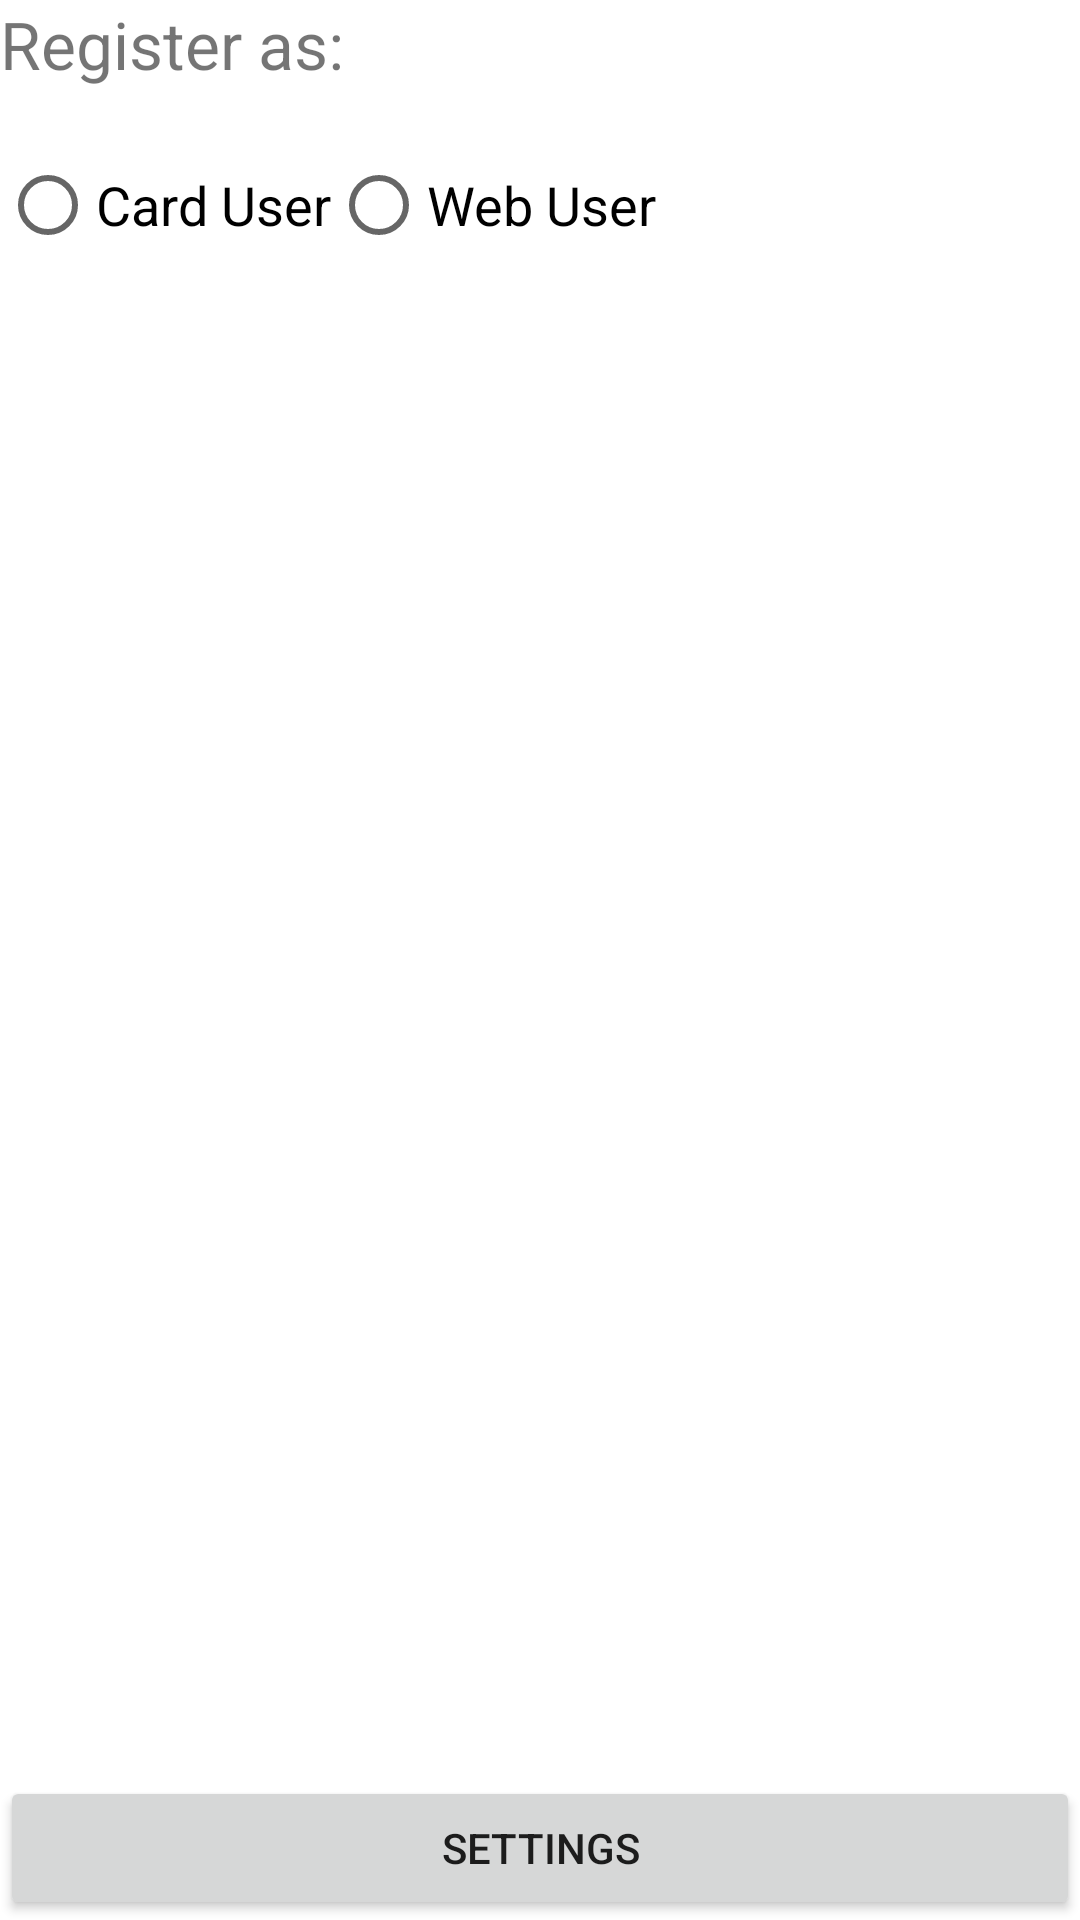

Write the Android layout XML for this screen, with the resource values it uses.
<!-- AndroidManifest.xml: application theme Theme.KonbiUserRegistration -->
<!-- res/layout/fragment_home.xml -->
<?xml version="1.0" encoding="utf-8"?>
<androidx.constraintlayout.widget.ConstraintLayout xmlns:android="http://schemas.android.com/apk/res/android"
    xmlns:app="http://schemas.android.com/apk/res-auto"
    xmlns:tools="http://schemas.android.com/tools"
    android:layout_width="match_parent"
    android:layout_height="match_parent"
    android:layout_margin="16dp"
    tools:context=".ui.HomeFragment">

    <androidx.appcompat.widget.AppCompatTextView
        android:id="@+id/desc1"
        android:layout_width="0dp"
        android:layout_height="wrap_content"
        android:text="@string/register_as"
        android:textSize="22sp"
        app:layout_constraintEnd_toEndOf="parent"
        app:layout_constraintStart_toStartOf="parent"
        app:layout_constraintTop_toTopOf="parent" />

    <RadioGroup
        android:id="@+id/user_settings"
        android:layout_width="match_parent"
        android:layout_height="wrap_content"
        android:layout_marginTop="15dp"
        android:orientation="horizontal"
        app:layout_constraintEnd_toEndOf="parent"
        app:layout_constraintStart_toStartOf="parent"
        app:layout_constraintTop_toBottomOf="@id/desc1">

        <RadioButton
            android:id="@+id/card_user"
            android:layout_width="wrap_content"
            android:layout_height="match_parent"
            android:text="@string/subsidy_rule_1"
            android:textSize="18sp" />

        <RadioButton
            android:id="@+id/web_user"
            android:layout_width="wrap_content"
            android:layout_height="match_parent"
            android:text="@string/subsidy_rule_2"
            android:textSize="18sp" />
    </RadioGroup>

    <com.google.android.material.textfield.TextInputLayout
        android:id="@+id/txt_ccwid1"
        style="@style/Widget.MaterialComponents.TextInputLayout.OutlinedBox"
        android:layout_width="0dp"
        android:layout_height="wrap_content"
        android:layout_marginTop="10dp"
        android:visibility="gone"
        tools:visibility="visible"
        android:hint="@string/card_number"
        app:layout_constraintEnd_toEndOf="parent"
        app:layout_constraintStart_toStartOf="parent"
        app:layout_constraintTop_toBottomOf="@id/user_settings">

        <com.google.android.material.textfield.TextInputEditText
            android:id="@+id/et_ccwid1"
            android:layout_width="match_parent"
            android:layout_height="wrap_content"
            android:imeOptions="actionDone"
            android:inputType="textNoSuggestions|text"
            android:textSize="18sp" />

    </com.google.android.material.textfield.TextInputLayout>

    <com.google.android.material.textfield.TextInputLayout
        android:id="@+id/txt_email"
        style="@style/Widget.MaterialComponents.TextInputLayout.OutlinedBox"
        android:layout_width="0dp"
        android:layout_height="wrap_content"
        android:layout_marginTop="10dp"
        android:hint="@string/email"
        android:visibility="gone"
        tools:visibility="visible"
        app:layout_constraintEnd_toEndOf="parent"
        app:layout_constraintStart_toStartOf="parent"
        app:layout_constraintTop_toBottomOf="@id/user_settings">

        <com.google.android.material.textfield.TextInputEditText
            android:id="@+id/et_email"
            android:layout_width="match_parent"
            android:layout_height="wrap_content"
            android:imeOptions="actionDone"
            android:inputType="textNoSuggestions|text"
            android:textSize="18sp" />

    </com.google.android.material.textfield.TextInputLayout>

    <androidx.constraintlayout.widget.Guideline
        android:id="@+id/guide_40"
        android:layout_width="match_parent"
        android:layout_height="1dp"
        android:orientation="horizontal"
        app:layout_constraintGuide_percent="0.30" />

    <androidx.appcompat.widget.AppCompatTextView
        android:id="@+id/desc2"
        android:layout_width="0dp"
        android:layout_height="wrap_content"
        android:text="@string/optional_data"
        android:textSize="22sp"
        android:visibility="gone"
        tools:visibility="visible"
        app:layout_constraintEnd_toEndOf="parent"
        app:layout_constraintStart_toStartOf="parent"
        app:layout_constraintTop_toBottomOf="@id/guide_40" />

    <com.google.android.material.textfield.TextInputLayout
        android:id="@+id/txt_user_name"
        style="@style/Widget.MaterialComponents.TextInputLayout.OutlinedBox"
        android:layout_width="0dp"
        android:layout_height="wrap_content"
        android:layout_marginTop="10dp"
        android:hint="@string/user_name"
        android:visibility="gone"
        tools:visibility="visible"
        app:layout_constraintEnd_toEndOf="parent"
        app:layout_constraintStart_toStartOf="parent"
        app:layout_constraintTop_toBottomOf="@id/desc2">

        <com.google.android.material.textfield.TextInputEditText
            android:id="@+id/et_user_name"
            android:layout_width="match_parent"
            android:layout_height="wrap_content"
            android:imeOptions="actionDone"
            android:inputType="textNoSuggestions|text"
            android:textSize="18sp" />

    </com.google.android.material.textfield.TextInputLayout>

    <com.google.android.material.textfield.TextInputLayout
        android:id="@+id/txt_ccwid1_a"
        style="@style/Widget.MaterialComponents.TextInputLayout.OutlinedBox"
        android:layout_width="0dp"
        android:layout_height="wrap_content"
        android:layout_marginTop="10dp"
        android:visibility="gone"
        tools:visibility="visible"
        android:hint="@string/card_number1"
        app:layout_constraintEnd_toEndOf="parent"
        app:layout_constraintStart_toStartOf="parent"
        app:layout_constraintTop_toBottomOf="@id/txt_user_name">

        <com.google.android.material.textfield.TextInputEditText
            android:id="@+id/et_ccwid1_a"
            android:layout_width="match_parent"
            android:layout_height="wrap_content"
            android:imeOptions="actionDone"
            android:inputType="textNoSuggestions|text"
            android:textSize="18sp" />

    </com.google.android.material.textfield.TextInputLayout>

    <com.google.android.material.textfield.TextInputLayout
        android:id="@+id/txt_password"
        style="@style/Widget.MaterialComponents.TextInputLayout.OutlinedBox"
        android:layout_width="0dp"
        android:layout_height="wrap_content"
        android:layout_marginTop="10dp"
        android:hint="@string/password"
        android:visibility="gone"
        tools:visibility="visible"
        app:layout_constraintEnd_toEndOf="parent"
        app:layout_constraintStart_toStartOf="parent"
        app:layout_constraintTop_toBottomOf="@id/txt_ccwid1_a">

        <com.google.android.material.textfield.TextInputEditText
            android:id="@+id/et_password"
            android:layout_width="match_parent"
            android:layout_height="wrap_content"
            android:imeOptions="actionDone"
            android:inputType="textNoSuggestions|text"
            android:textSize="18sp" />

    </com.google.android.material.textfield.TextInputLayout>

    <com.google.android.material.textfield.TextInputLayout
        android:id="@+id/txt_user_role"
        style="@style/Widget.MaterialComponents.TextInputLayout.OutlinedBox"
        android:layout_width="0dp"
        android:layout_height="wrap_content"
        android:layout_marginTop="10dp"
        android:hint="@string/user_role"
        android:visibility="gone"
        tools:visibility="visible"
        app:layout_constraintEnd_toEndOf="parent"
        app:layout_constraintStart_toStartOf="parent"
        app:layout_constraintTop_toBottomOf="@id/txt_password">

        <com.google.android.material.textfield.TextInputEditText
            android:id="@+id/et_user_role"
            android:layout_width="match_parent"
            android:layout_height="wrap_content"
            android:imeOptions="actionDone"
            android:inputType="textNoSuggestions|text"
            android:textSize="18sp" />

    </com.google.android.material.textfield.TextInputLayout>

    <androidx.appcompat.widget.AppCompatButton
        android:id="@+id/btn_save"
        android:layout_width="0dp"
        android:layout_height="wrap_content"
        android:layout_marginTop="20dp"
        android:text="@string/save"
        android:visibility="gone"
        tools:visibility="visible"
        app:layout_constraintBottom_toTopOf="@id/btn_settings"
        app:layout_constraintEnd_toEndOf="parent"
        app:layout_constraintStart_toStartOf="parent" />

    <androidx.appcompat.widget.AppCompatButton
        android:id="@+id/btn_settings"
        android:layout_width="0dp"
        android:layout_height="wrap_content"
        android:layout_marginTop="20dp"
        android:text="@string/settings"
        app:layout_constraintBottom_toBottomOf="parent"
        app:layout_constraintEnd_toEndOf="parent"
        app:layout_constraintStart_toStartOf="parent" />

</androidx.constraintlayout.widget.ConstraintLayout>
<!-- resources referenced by this layout -->
<resources>
  <string name="card_number">Card Number (ccwid1)</string>
  <string name="card_number1">Card Number (ccwid1) (Optional)</string>
  <string name="email">Email</string>
  <string name="optional_data">Optional Information:</string>
  <string name="password">Password (Optional)</string>
  <string name="register_as">Register as:</string>
  <string name="save">Save</string>
  <string name="settings">Settings</string>
  <string name="subsidy_rule_1">Card User</string>
  <string name="subsidy_rule_2">Web User</string>
  <string name="user_name">Username (Optional)</string>
  <string name="user_role">User role (Optional)</string>
  <style name="Theme.KonbiUserRegistration" parent="Theme.MaterialComponents.DayNight.DarkActionBar">
          
          <item name="colorPrimary">@color/purple_500</item>
          <item name="colorPrimaryVariant">@color/purple_700</item>
          <item name="colorOnPrimary">@color/white</item>
          
          <item name="colorSecondary">@color/teal_200</item>
          <item name="colorSecondaryVariant">@color/teal_700</item>
          <item name="colorOnSecondary">@color/black</item>
          
          <item name="android:statusBarColor" tools:targetApi="l">?attr/colorPrimaryVariant</item>
          
      </style>
  <!-- not gathered from this repository: default colours our renderer supplied (Android Studio template values) -->
  <color name="purple_500">#FF6200EE</color>
  <color name="purple_700">#FF3700B3</color>
  <color name="teal_200">#FF03DAC5</color>
  <color name="teal_700">#FF018786</color>
  <color name="black">#FF000000</color>
  <color name="white">#FFFFFFFF</color>
</resources>
